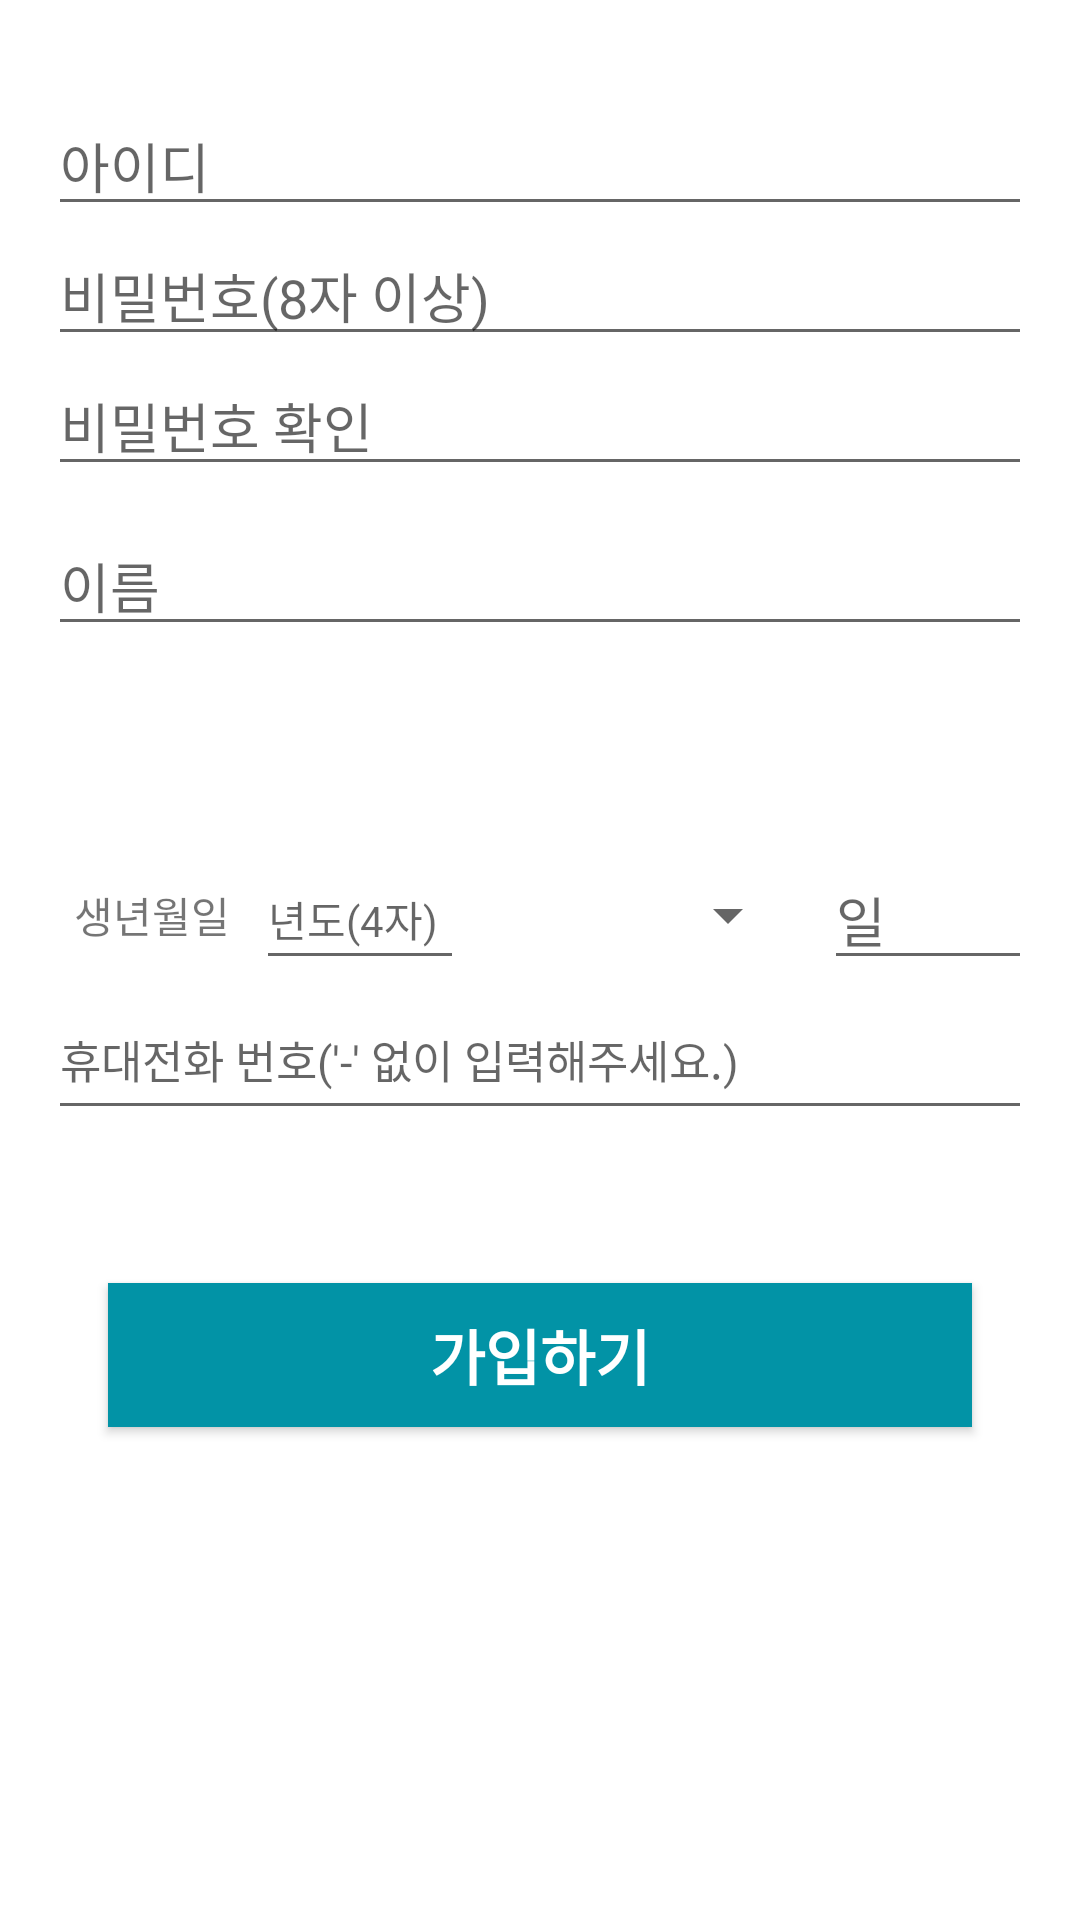

Reconstruct the res/layout file that produces this screen, plus the resources it refers to.
<!-- AndroidManifest.xml: application theme AppTheme -->
<!-- res/layout/activity_sign_up.xml -->
<?xml version="1.0" encoding="utf-8"?>
<ScrollView xmlns:android="http://schemas.android.com/apk/res/android"
    android:layout_width="match_parent"
    android:layout_height="match_parent"
    android:background="#FFFFFF"
    android:orientation="vertical">

    <LinearLayout xmlns:tools="http://schemas.android.com/tools"
        android:id="@+id/activity_sign_up"
        android:layout_width="match_parent"
        android:layout_height="match_parent"
        android:orientation="vertical"
        android:paddingBottom="16dp"
        android:paddingLeft="16dp"
        android:paddingRight="16dp"
        android:paddingTop="32dp"
        tools:context="com.awesome.smarthealthmanager.SignUpActivity">

        <LinearLayout
            android:layout_width="match_parent"
            android:layout_height="wrap_content">

            <LinearLayout
                android:layout_width="match_parent"
                android:layout_height="wrap_content"
                android:focusable="true"
                android:focusableInTouchMode="true"
                android:orientation="vertical">

                

                <EditText
                    android:id="@+id/user_account"
                    android:layout_width="match_parent"
                    android:layout_height="0dp"
                    android:layout_weight="1"
                    android:hint="아이디"
                    android:inputType="textEmailAddress"
                    android:maxLength="25" />

                <EditText
                    android:id="@+id/user_password"
                    android:layout_width="match_parent"
                    android:layout_height="0dp"
                    android:layout_weight="1"
                    android:hint="비밀번호(8자 이상)"
                    android:inputType="textPassword"
                    android:maxLength="8" />

                <EditText
                    android:id="@+id/user_compare_password"
                    android:layout_width="match_parent"
                    android:layout_height="0dp"
                    android:layout_weight="1"
                    android:hint="비밀번호 확인"
                    android:inputType="textPassword"
                    android:maxLength="15" />

            </LinearLayout>
        </LinearLayout>

        <LinearLayout
            android:layout_width="match_parent"
            android:layout_height="10dp"></LinearLayout>

        <LinearLayout
            android:layout_width="match_parent"
            android:layout_height="wrap_content"
            android:orientation="vertical">

            <EditText
                android:id="@+id/user_name"
                android:layout_width="match_parent"
                android:layout_height="0dp"
                android:layout_weight="1"
                android:hint="이름"
                android:inputType="text"
                android:maxLength="10" />

            <LinearLayout
                android:layout_width="match_parent"
                android:layout_height="0dp"
                android:layout_weight="1"
                android:orientation="horizontal">

                <Button
                    android:id="@+id/user_man"
                    android:layout_width="0dp"
                    android:layout_height="wrap_content"
                    android:layout_margin="10dp"
                    android:layout_weight="1"
                    android:background="@drawable/button_selector"
                    android:text="남자"
                    android:textColor="#FFFFFF"
                    android:textSize="16sp"
                    android:textStyle="bold" />

                <Button
                    android:id="@+id/user_woman"
                    android:layout_width="0dp"
                    android:layout_height="wrap_content"
                    android:layout_margin="10dp"
                    android:layout_weight="1"
                    android:background="@drawable/button_selector"
                    android:text="여자"
                    android:textColor="#FFFFFF"
                    android:textSize="16sp"
                    android:textStyle="bold" />

            </LinearLayout>

            <LinearLayout
                android:layout_width="match_parent"
                android:layout_height="0dp"
                android:layout_weight="1"
                android:orientation="horizontal">

                <TextView
                    android:layout_width="0dp"
                    android:layout_height="match_parent"
                    android:layout_weight="1"
                    android:gravity="center_vertical|center_horizontal"
                    android:text="생년월일" />

                <EditText
                    android:id="@+id/user_birth"
                    android:layout_width="0dp"
                    android:layout_height="match_parent"
                    android:layout_weight="1"
                    android:hint="년도(4자)"
                    android:inputType="number"
                    android:maxLength="4"
                    android:textSize="14sp" />

                <Spinner
                    android:id="@+id/spinner"
                    android:layout_width="0dp"
                    android:layout_height="match_parent"
                    android:layout_margin="8dp"
                    android:layout_weight="1.5"
                    android:entries="@array/month" />

                <EditText
                    android:id="@+id/user_day"
                    android:layout_width="0dp"
                    android:layout_height="match_parent"
                    android:layout_weight="1"
                    android:hint="일"
                    android:inputType="number"
                    android:maxLength="2" />

            </LinearLayout>

            <LinearLayout
                android:layout_width="match_parent"
                android:layout_height="0dp"
                android:layout_weight="1"
                android:orientation="vertical">

                <EditText
                    android:id="@+id/user_phoneNumber"
                    android:layout_width="match_parent"
                    android:layout_height="50dp"
                    android:hint="휴대전화 번호('-' 없이 입력해주세요.)"
                    android:inputType="number"
                    android:maxLength="12"
                    android:textSize="15sp" />
            </LinearLayout>
        </LinearLayout>

        <LinearLayout
            android:layout_width="match_parent"
            android:layout_height="150dp">

            <Button
                android:id="@+id/signUpButton"
                android:layout_width="match_parent"
                android:layout_height="wrap_content"
                android:layout_gravity="center_vertical"
                android:layout_marginLeft="20dp"
                android:layout_marginRight="20dp"
                android:background="#0293a6"
                android:text="가입하기"
                android:textColor="#FFFFFF"
                android:textSize="20sp"
                android:textStyle="bold" />

        </LinearLayout>

        <LinearLayout
            android:layout_width="match_parent"
            android:layout_height="10dp"></LinearLayout>

    </LinearLayout>
</ScrollView>
<!-- resources referenced by this layout -->
<resources>
  <style name="AppTheme" parent="Theme.AppCompat.Light.DarkActionBar">
          
          <item name="colorPrimary">#0293a6</item>
          <item name="colorPrimaryDark">#2d6577</item>
          <item name="colorAccent">@color/colorAccent</item>
      </style>
  <color name="colorAccent">#f58bad</color>
</resources>
